The GitHub repository HugoC28/ImageRecognition contains a labelled image folder "dataset" with 4 categories: cocklebur, foxtail, pigweed, ragweed. Examples follow, each with its label.

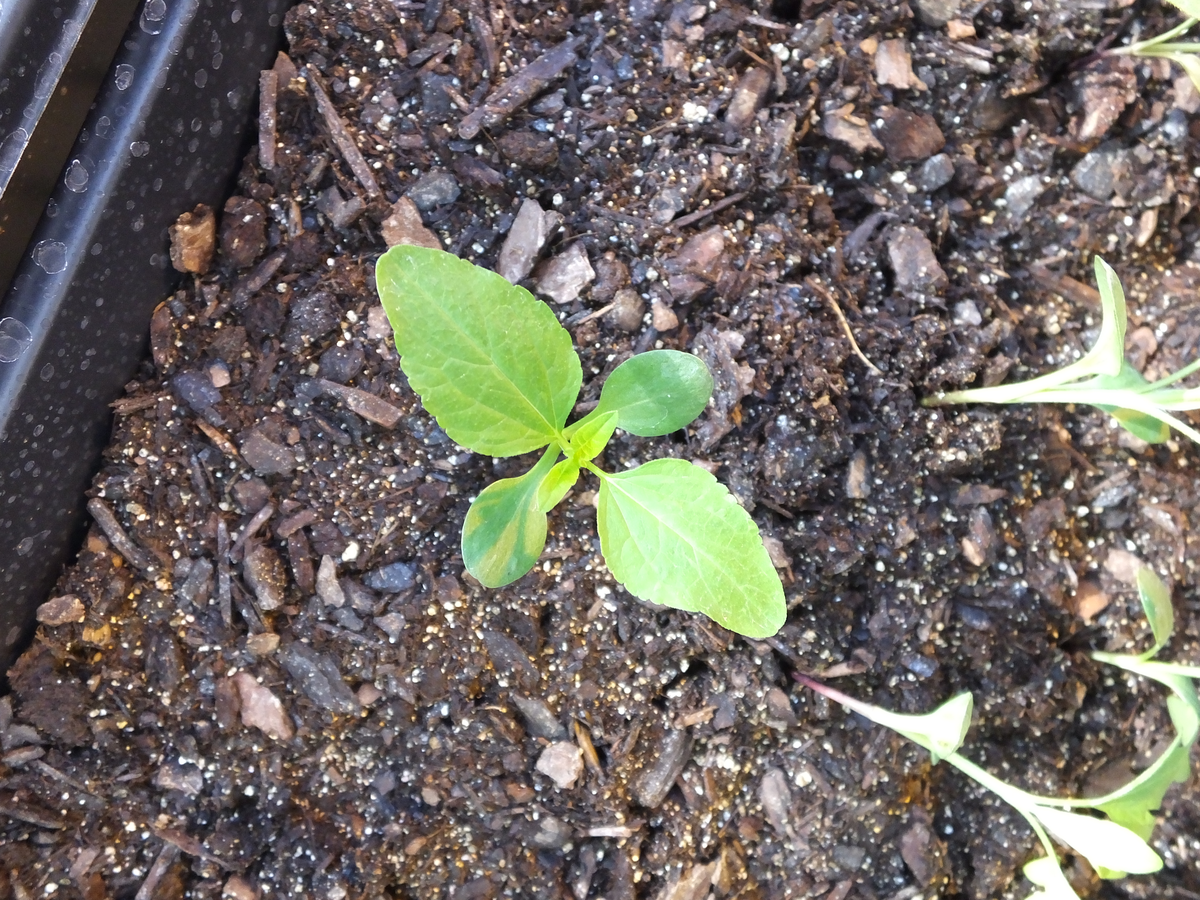
Label: ragweed

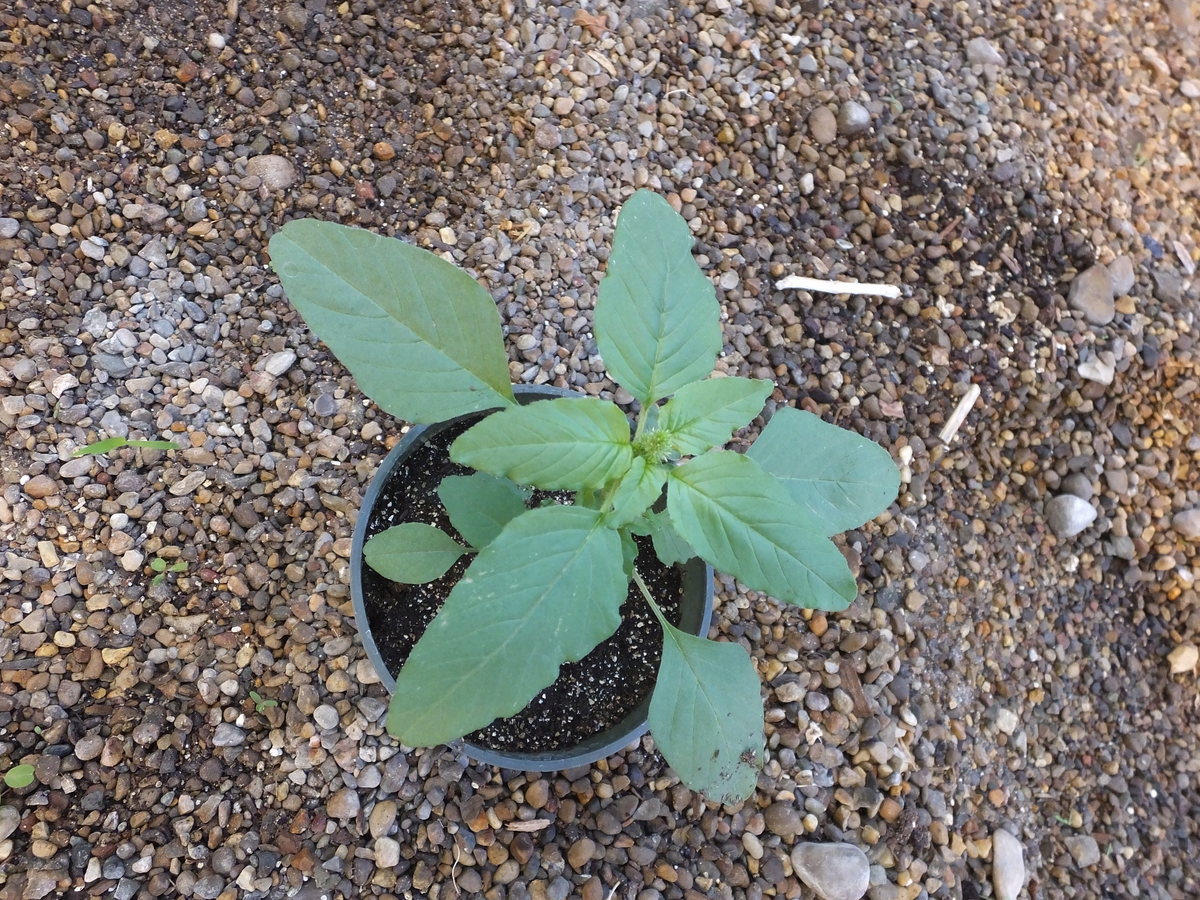
Label: pigweed

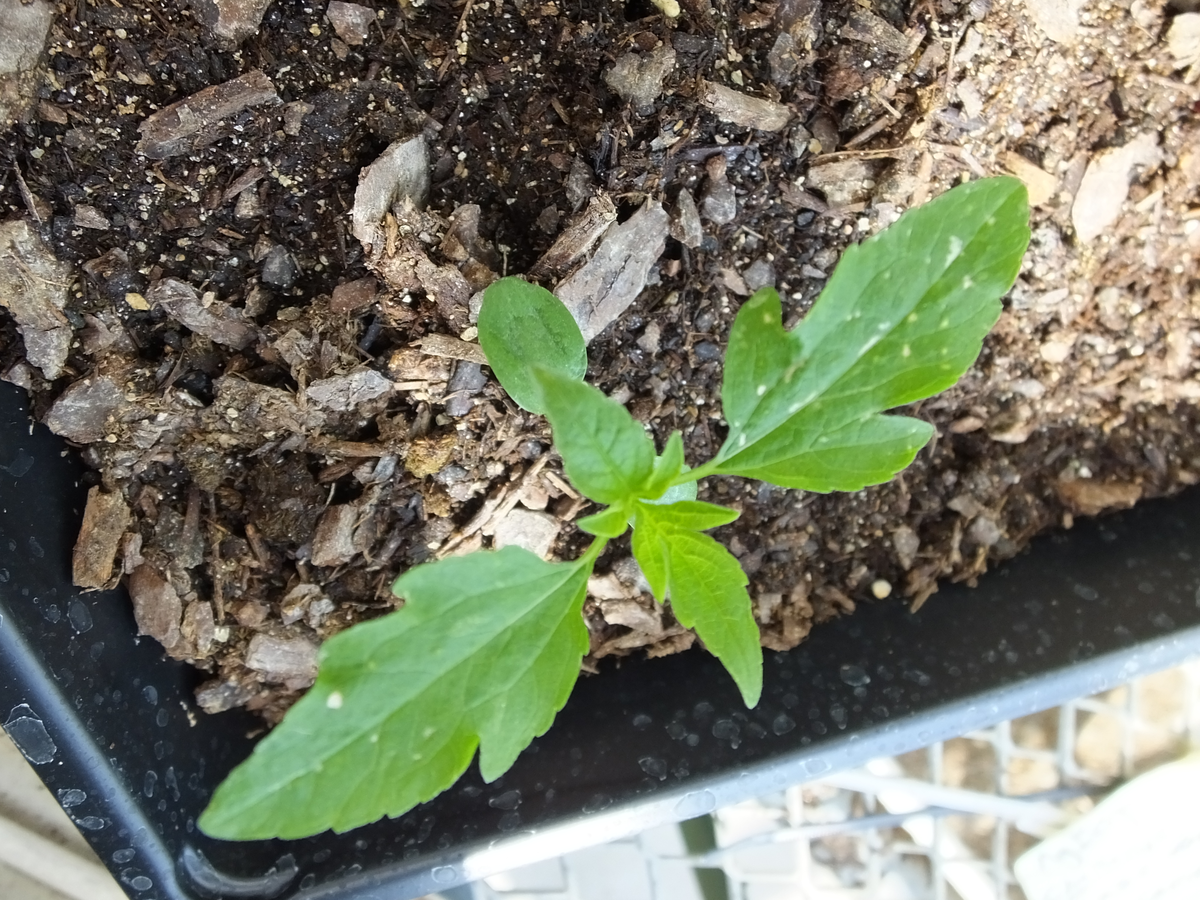
Label: ragweed

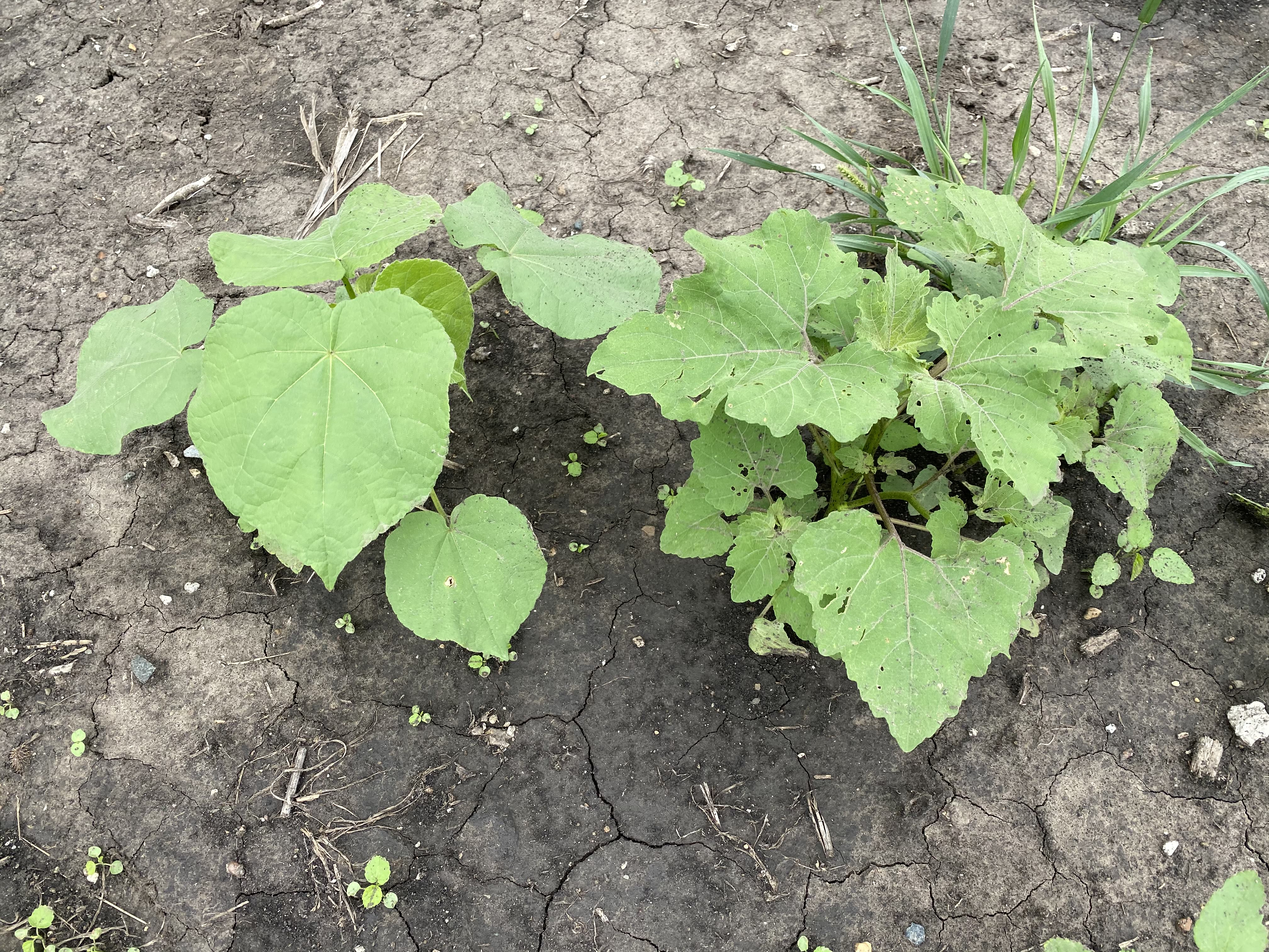
Label: cocklebur

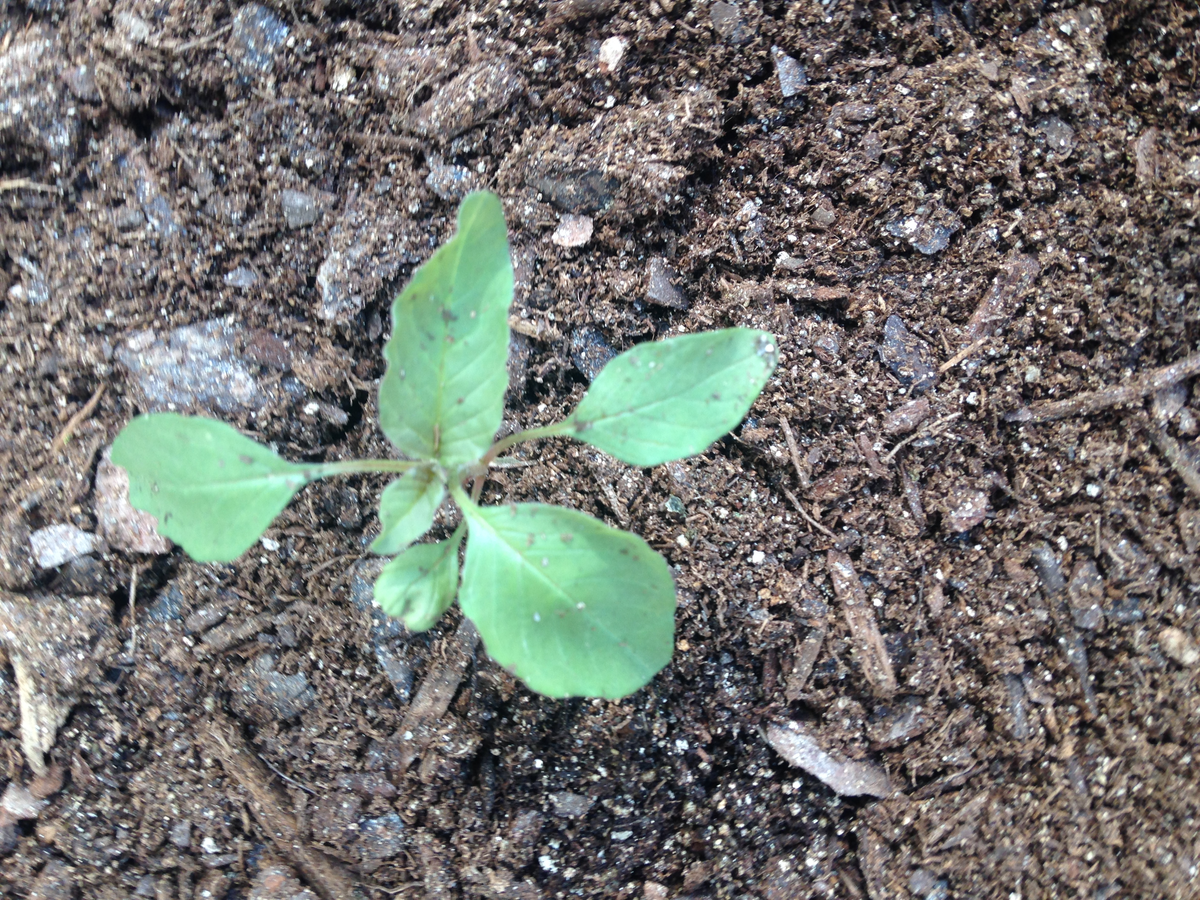
Label: pigweed

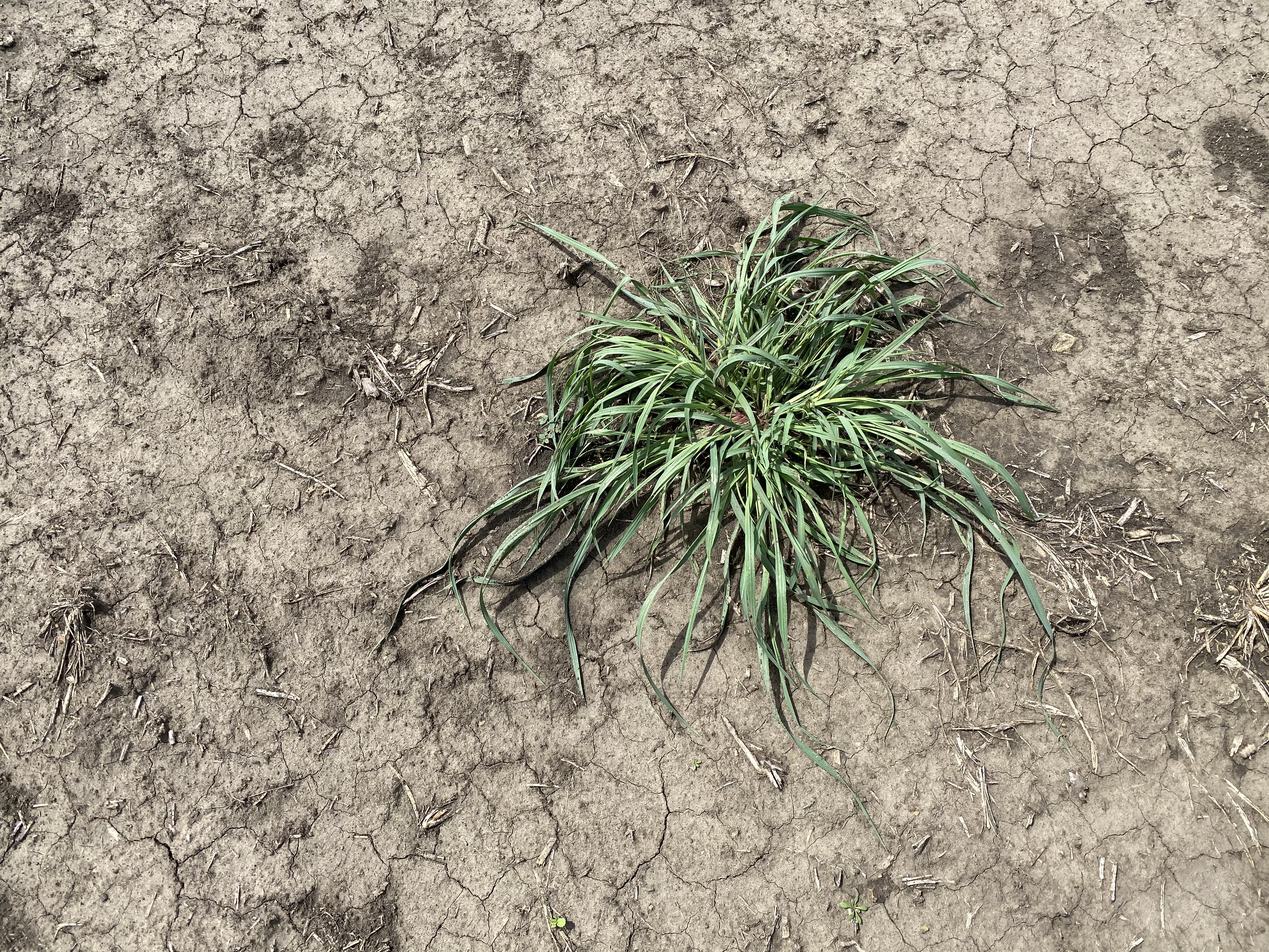
Label: foxtail
